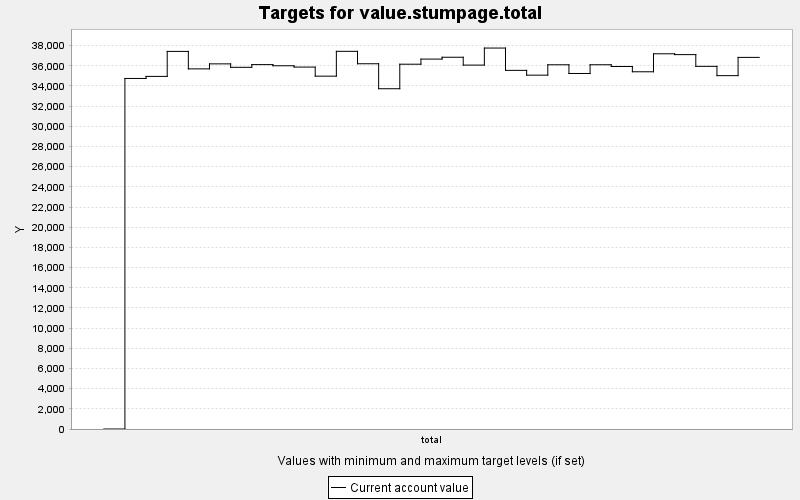

The file beside this chart, header and first rows:
TARGET, PERIOD, YEAR, PERIODWIDTH, MINIMUM, MAXIMUM, MINWEIGHT, MAXWEIGHT, CURRENT, SUMMARY
value.stumpage.total, 0, 0, 10.0, 0.0, 10000, 1.0, 1.0, 0.0, 0.0
value.stumpage.total, 1, 10, 10.0, 0.0, 10000, 1.0, 1.0, 34741, 0.0
value.stumpage.total, 2, 20, 10.0, 0.0, 10000, 1.0, 1.0, 34946, 0.0
value.stumpage.total, 3, 30, 10.0, 0.0, 10000, 1.0, 1.0, 37421, 0.0
value.stumpage.total, 4, 40, 10.0, 0.0, 10000, 1.0, 1.0, 35690, 0.0
value.stumpage.total, 5, 50, 10.0, 0.0, 10000, 1.0, 1.0, 36187, 0.0
value.stumpage.total, 6, 60, 10.0, 0.0, 10000, 1.0, 1.0, 35844, 0.0
value.stumpage.total, 7, 70, 10.0, 0.0, 10000, 1.0, 1.0, 36113, 0.0
value.stumpage.total, 8, 80, 10.0, 0.0, 10000, 1.0, 1.0, 35999, 0.0
value.stumpage.total, 9, 90, 10.0, 0.0, 10000, 1.0, 1.0, 35868, 0.0
value.stumpage.total, 10, 100, 10.0, 0.0, 10000, 1.0, 1.0, 34968, 0.0
value.stumpage.total, 11, 110, 10.0, 0.0, 10000, 1.0, 1.0, 37429, 0.0
value.stumpage.total, 12, 120, 10.0, 0.0, 10000, 1.0, 1.0, 36199, 0.0
value.stumpage.total, 13, 130, 10.0, 0.0, 10000, 1.0, 1.0, 33723, 0.0
value.stumpage.total, 14, 140, 10.0, 0.0, 10000, 1.0, 1.0, 36153, 0.0
value.stumpage.total, 15, 150, 10.0, 0.0, 10000, 1.0, 1.0, 36661, 0.0
value.stumpage.total, 16, 160, 10.0, 0.0, 10000, 1.0, 1.0, 36843, 0.0
value.stumpage.total, 17, 170, 10.0, 0.0, 10000, 1.0, 1.0, 36065, 0.0
value.stumpage.total, 18, 180, 10.0, 0.0, 10000, 1.0, 1.0, 37755, 0.0
value.stumpage.total, 19, 190, 10.0, 0.0, 10000, 1.0, 1.0, 35544, 0.0
value.stumpage.total, 20, 200, 10.0, 0.0, 10000, 1.0, 1.0, 35068, 0.0
value.stumpage.total, 21, 210, 10.0, 0.0, 10000, 1.0, 1.0, 36096, 0.0
value.stumpage.total, 22, 220, 10.0, 0.0, 10000, 1.0, 1.0, 35234, 0.0
value.stumpage.total, 23, 230, 10.0, 0.0, 10000, 1.0, 1.0, 36099, 0.0
value.stumpage.total, 24, 240, 10.0, 0.0, 10000, 1.0, 1.0, 35928, 0.0
value.stumpage.total, 25, 250, 10.0, 0.0, 10000, 1.0, 1.0, 35403, 0.0
value.stumpage.total, 26, 260, 10.0, 0.0, 10000, 1.0, 1.0, 37186, 0.0
value.stumpage.total, 27, 270, 10.0, 0.0, 10000, 1.0, 1.0, 37103, 0.0
value.stumpage.total, 28, 280, 10.0, 0.0, 10000, 1.0, 1.0, 35942, 0.0
value.stumpage.total, 29, 290, 10.0, 0.0, 10000, 1.0, 1.0, 35019, 0.0
value.stumpage.total, 30, 300, 10.0, 0.0, 10000, 1.0, 1.0, 36829, 0.0
